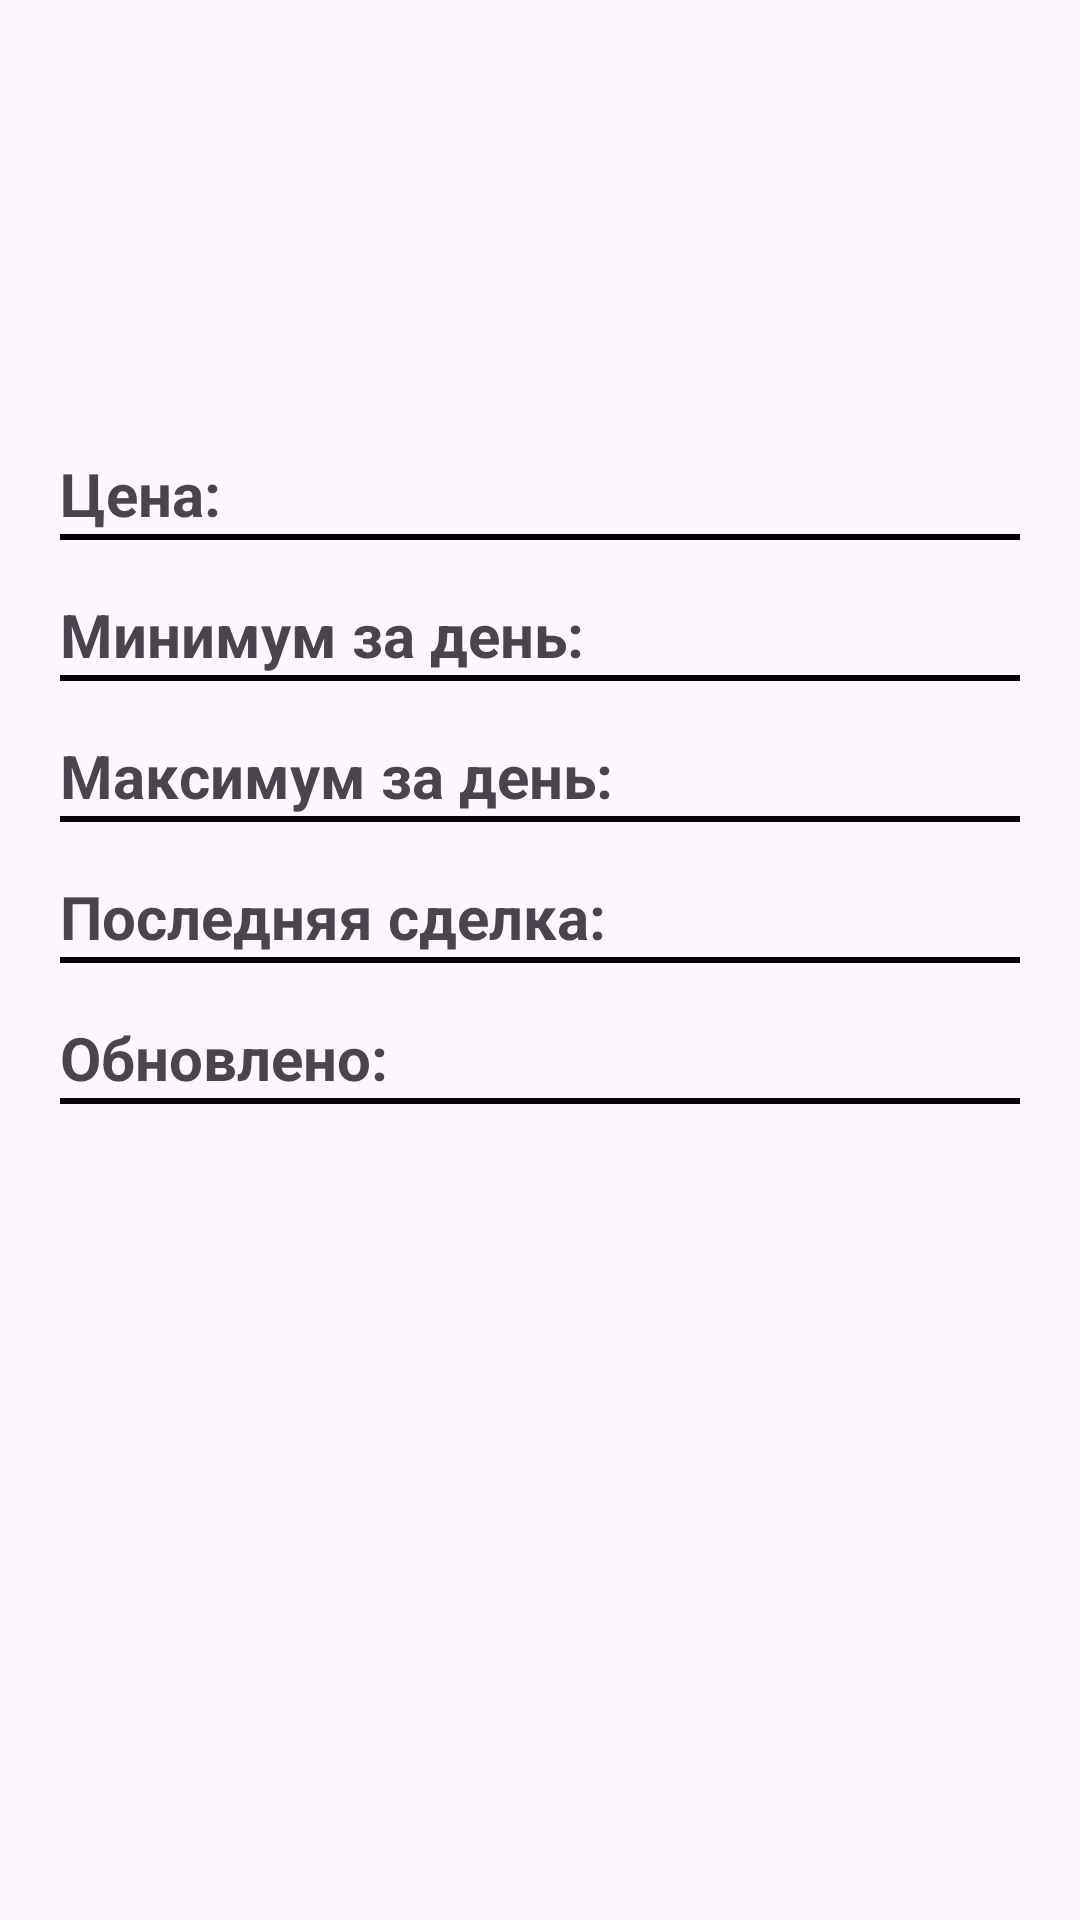

Android layout source for this screen:
<!-- AndroidManifest.xml: application theme Theme.CryptoApp2024 -->
<!-- res/layout/detail_coin_fragment.xml -->
<?xml version="1.0" encoding="utf-8"?>
<androidx.constraintlayout.widget.ConstraintLayout xmlns:android="http://schemas.android.com/apk/res/android"
    xmlns:app="http://schemas.android.com/apk/res-auto"
    xmlns:tools="http://schemas.android.com/tools"

    android:layout_width="match_parent"
    android:layout_height="match_parent">

    <ImageView
        android:id="@+id/coinImage"
        android:layout_width="wrap_content"
        android:layout_height="wrap_content"
        android:adjustViewBounds="true"
        app:layout_constraintEnd_toEndOf="parent"
        app:layout_constraintStart_toStartOf="parent"
        android:layout_marginTop="50dp"
        app:layout_constraintBottom_toTopOf="@+id/fromSymbol"
        app:layout_constraintTop_toTopOf="parent"
        tools:src="@drawable/ic_launcher_background" />

    <TextView
        android:id="@+id/fromSymbol"
        android:layout_width="wrap_content"
        android:layout_height="wrap_content"
        android:layout_marginTop="40dp"
        android:padding="3dp"
        android:textColor="@android:color/holo_purple"
        android:textSize="27sp"
        android:textStyle="bold"
        app:layout_constraintEnd_toStartOf="@+id/separator"
        app:layout_constraintTop_toBottomOf="@+id/coinImage"
        tools:text="BTC" />

    <TextView
        android:id="@+id/separator"
        android:layout_width="19dp"
        android:layout_height="41dp"
        android:layout_marginTop="40dp"
        android:padding="3dp"
        android:textSize="27sp"
        android:textStyle="bold"
        app:layout_constraintEnd_toEndOf="parent"
        app:layout_constraintStart_toStartOf="parent"
        app:layout_constraintTop_toBottomOf="@+id/coinImage"
        tools:text="/" />

    <TextView
        android:id="@+id/toSymbol"
        android:layout_width="wrap_content"
        android:layout_height="wrap_content"
        android:layout_marginTop="40dp"
        android:padding="3dp"
        android:textColor="@android:color/holo_blue_dark"
        android:textSize="27sp"
        android:textStyle="bold"
        app:layout_constraintStart_toEndOf="@+id/separator"
        app:layout_constraintTop_toBottomOf="@+id/coinImage"
        tools:text="USD" />

    <TextView
        android:id="@+id/priceLabel"
        android:layout_width="wrap_content"
        android:layout_height="wrap_content"
        android:layout_margin="20dp"
        android:text="@string/priceLabel"
        android:textSize="20sp"
        android:textStyle="bold"
        app:layout_constraintStart_toStartOf="parent"
        app:layout_constraintTop_toBottomOf="@+id/separator" />

    <View
        android:layout_width="match_parent"
        android:layout_height="2dp"
        app:layout_constraintTop_toBottomOf="@+id/priceLabel"
        android:layout_marginStart="20dp"
        android:layout_marginEnd="20dp"
        android:background="@color/black"/>


    <TextView
        android:id="@+id/priceMinimumLabel"
        android:layout_width="wrap_content"
        android:layout_height="wrap_content"
        android:layout_margin="20dp"
        android:text="@string/minimumPriceLabel"
        android:textSize="20sp"
        android:textStyle="bold"
        app:layout_constraintStart_toStartOf="parent"
        app:layout_constraintTop_toBottomOf="@+id/priceLabel" />
    <View
        android:layout_width="match_parent"
        android:layout_height="2dp"
        app:layout_constraintTop_toBottomOf="@+id/priceMinimumLabel"
        android:layout_marginStart="20dp"
        android:layout_marginEnd="20dp"
        android:background="@color/black"/>

    <TextView
        android:id="@+id/priceMaximumLabel"
        android:layout_width="wrap_content"
        android:layout_height="wrap_content"
        android:layout_margin="20dp"
        android:text="@string/maximumPriceLabel"
        android:textSize="20sp"
        android:textStyle="bold"
        app:layout_constraintStart_toStartOf="parent"
        app:layout_constraintTop_toBottomOf="@+id/priceMinimumLabel" />
    <View
        android:layout_width="match_parent"
        android:layout_height="2dp"
        app:layout_constraintTop_toBottomOf="@+id/priceMaximumLabel"
        android:layout_marginStart="20dp"
        android:layout_marginEnd="20dp"
        android:background="@color/black"/>
    <TextView
        android:id="@+id/lastDealLabel"
        android:layout_width="wrap_content"
        android:layout_height="wrap_content"
        android:layout_margin="20dp"
        android:text="@string/lastDealLabel"
        android:textSize="20sp"
        android:textStyle="bold"
        app:layout_constraintStart_toStartOf="parent"
        app:layout_constraintTop_toBottomOf="@+id/priceMaximumLabel" />
    <View
        android:layout_width="match_parent"
        android:layout_height="2dp"
        app:layout_constraintTop_toBottomOf="@+id/lastDealLabel"
        android:layout_marginStart="20dp"
        android:layout_marginEnd="20dp"
        android:background="@color/black"/>
    <TextView
        android:id="@+id/updateTimeLabel"
        android:layout_width="wrap_content"
        android:layout_height="wrap_content"
        android:layout_margin="20dp"
        android:text="@string/updateTimeLabel"
        android:textSize="20sp"
        android:textStyle="bold"
        app:layout_constraintStart_toStartOf="parent"
        app:layout_constraintTop_toBottomOf="@+id/lastDealLabel" />
    <View
        android:layout_width="match_parent"
        android:layout_height="2dp"
        app:layout_constraintTop_toBottomOf="@+id/updateTimeLabel"
        android:layout_marginStart="20dp"
        android:layout_marginEnd="20dp"
        android:background="@color/black"/>
    <TextView
        android:id="@+id/price"
        android:layout_width="wrap_content"
        android:layout_height="wrap_content"
        android:layout_margin="20dp"
        android:textColor="@android:color/holo_purple"
        android:textSize="20sp"
        android:textStyle="bold"
        app:layout_constraintStart_toEndOf="@+id/priceLabel"
        app:layout_constraintTop_toBottomOf="@+id/separator"
        tools:text="65000.7" />

    <TextView
        android:id="@+id/priceMinimum"
        android:layout_width="wrap_content"
        android:layout_height="wrap_content"
        android:layout_margin="20dp"
        android:textColor="@android:color/holo_red_light"
        android:textSize="20sp"
        android:textStyle="bold"
        app:layout_constraintStart_toEndOf="@+id/priceMinimumLabel"
        app:layout_constraintTop_toBottomOf="@+id/price"
        tools:text="60000.23" />

    <TextView
        android:id="@+id/priceMaximum"
        android:layout_width="wrap_content"
        android:layout_height="wrap_content"
        android:layout_margin="20dp"
        android:textColor="@android:color/holo_green_dark"
        android:textSize="20sp"
        android:textStyle="bold"
        app:layout_constraintStart_toEndOf="@+id/priceMaximumLabel"
        app:layout_constraintTop_toBottomOf="@+id/priceMinimum"
        tools:text="67080.23" />

    <TextView
        android:id="@+id/lastDeal"
        android:layout_width="wrap_content"
        android:layout_height="wrap_content"
        android:layout_margin="20dp"
        android:textSize="20sp"
        android:textStyle="bold"
        app:layout_constraintStart_toEndOf="@+id/lastDealLabel"
        app:layout_constraintTop_toBottomOf="@+id/priceMaximum"
        tools:text="ByBit" />

    <TextView
        android:id="@+id/updateTime"
        android:layout_width="wrap_content"
        android:layout_height="wrap_content"
        android:layout_margin="20dp"
        android:textSize="20sp"
        android:textStyle="bold"
        app:layout_constraintStart_toEndOf="@+id/updateTimeLabel"
        app:layout_constraintTop_toBottomOf="@+id/lastDealLabel"
        tools:text="22:11:04" />

</androidx.constraintlayout.widget.ConstraintLayout>
<!-- resources referenced by this layout -->
<resources>
  <string name="lastDealLabel">Последняя сделка: </string>
  <string name="maximumPriceLabel">Максимум за день: </string>
  <string name="minimumPriceLabel">Минимум за день: </string>
  <string name="priceLabel">Цена: </string>
  <string name="updateTimeLabel">Обновлено: </string>
  <style name="Theme.CryptoApp2024" parent="Base.Theme.CryptoApp2024" />
  <style name="Base.Theme.CryptoApp2024" parent="Theme.Material3.DayNight.NoActionBar">
          
          
      </style>
  <!-- not gathered from this repository: default colours our renderer supplied (Android Studio template values) -->
  <color name="black">#FF000000</color>
</resources>
